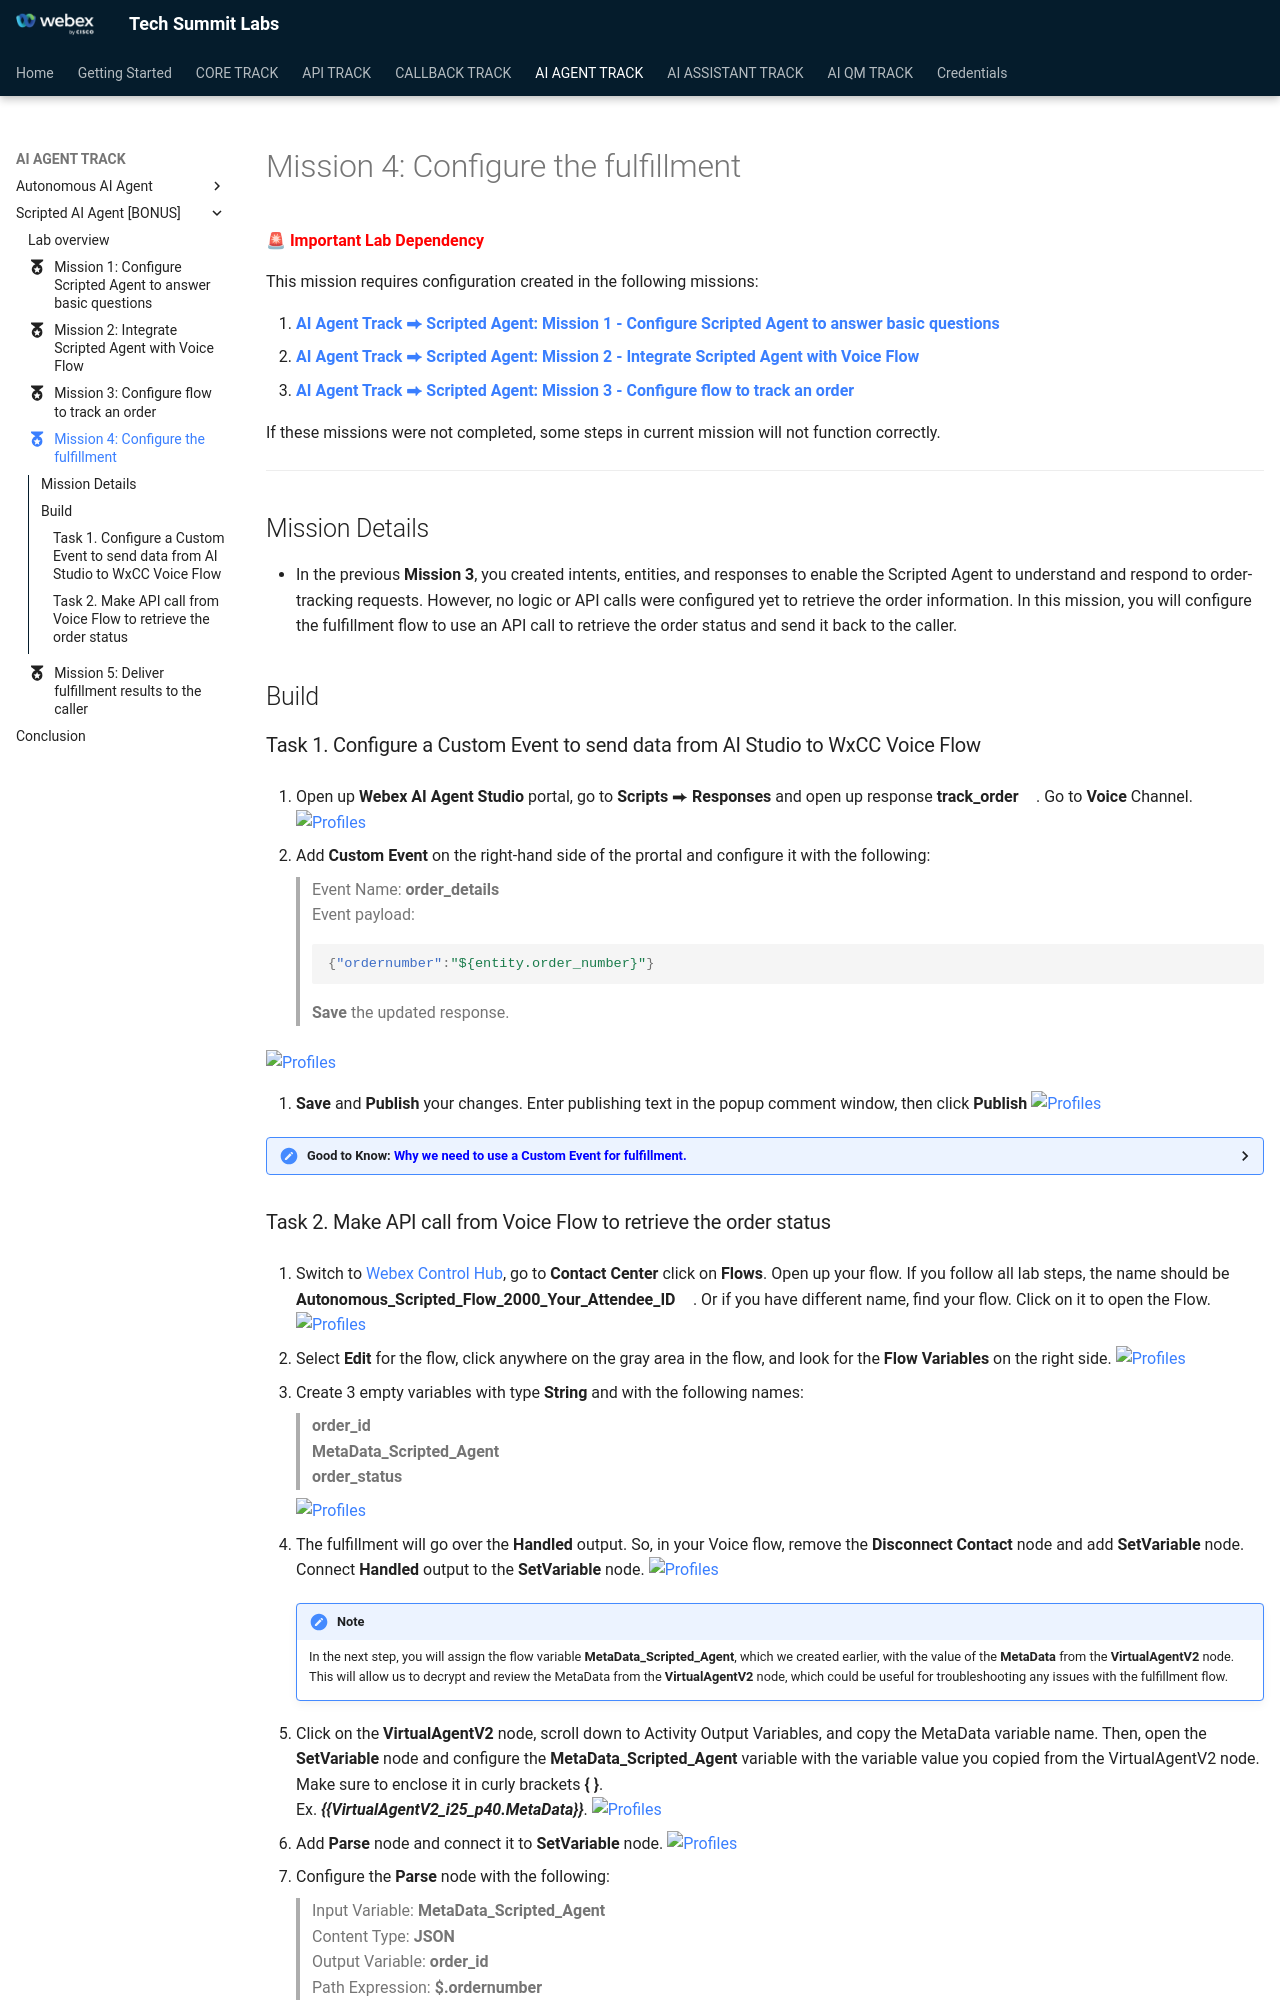

repository: WebexCC-SA/TS-2026 · page: main/AI_Lab_Scripted_Mission4/index.html · generator: mkdocs

---
#icon: material/folder-open-outline
icon: material/medal
---

🚨 **<span style="color: red;">Important Lab Dependency</span>**

This mission requires configuration created in the following missions:

1. **[AI Agent Track ⮕ Scripted Agent: Mission 1 - Configure Scripted Agent to answer basic questions](../AI_Lab_Scripted_Mission1/)**<br>
2. **[AI Agent Track ⮕ Scripted Agent: Mission 2 - Integrate Scripted Agent with Voice Flow](../AI_Lab_Scripted_Mission2/)**<br>
3. **[AI Agent Track ⮕ Scripted Agent: Mission 3 - Configure flow to track an order](../AI_Lab_Scripted_Mission3/)**<br>

If these missions were not completed, some steps in current mission will not function correctly.

---

## Mission Details

 - In the previous **Mission 3**, you created intents, entities, and responses to enable the Scripted Agent to understand and respond to order-tracking requests. However, no logic or API calls were configured yet to retrieve the order information. In this mission, you will configure the fulfillment flow to use an API call to retrieve the order status and send it back to the caller.

## Build

### Task 1. Configure a Custom Event to send data from AI Studio to WxCC Voice Flow

1. Open up **Webex AI Agent Studio** portal, go to **Scripts** ⮕ **Responses** and open up response **track_order**<span class="copy-static" data-copy-text="track_order"><span class="copy" title="Click to copy!"></span></span>. Go to **Voice** Channel.
   ![Profiles](../graphics/Lab1_AI_Agent/6.38.gif)

2. Add **Custom Event** on the right-hand side of the prortal and configure it with the following: </br>

    > Event Name: **order_details**<span class="copy-static" data-copy-text="order_details"><span class="copy" title="Click to copy!"></span></span> </br>
    > Event payload: 
    >
    > ``` JSON
    > {"ordernumber":"${entity.order_number}"}
    > ```
    >
    > **Save** the updated response.

   ![Profiles](../graphics/Lab1_AI_Agent/6.39.gif)

3. **Save** and **Publish** your changes. Enter publishing text in the popup comment window, then click **Publish**
   ![Profiles](../graphics/Lab1_AI_Agent/6.54.gif)

**<details><summary>Good to Know: <span style="color: blue;">Why we need to use a Custom Event for fulfillment.</span></summary>**

The API call to retrieve the order status can be made from the Voice Flow. By using a Custom Event, we send the **order_number** entity that the Scripted Agent collects during the call to retrieve the status.

   ![Profiles](../graphics/Lab1_AI_Agent/6.40.png)

</details>
